Run: headless pygame with SDL's dummy video driver; simulated clock (each Clock.tick advances the game by its frame time, no real sleeping); random seed 0; keys injected as events and as key.get_pressed() state; no mouse input.
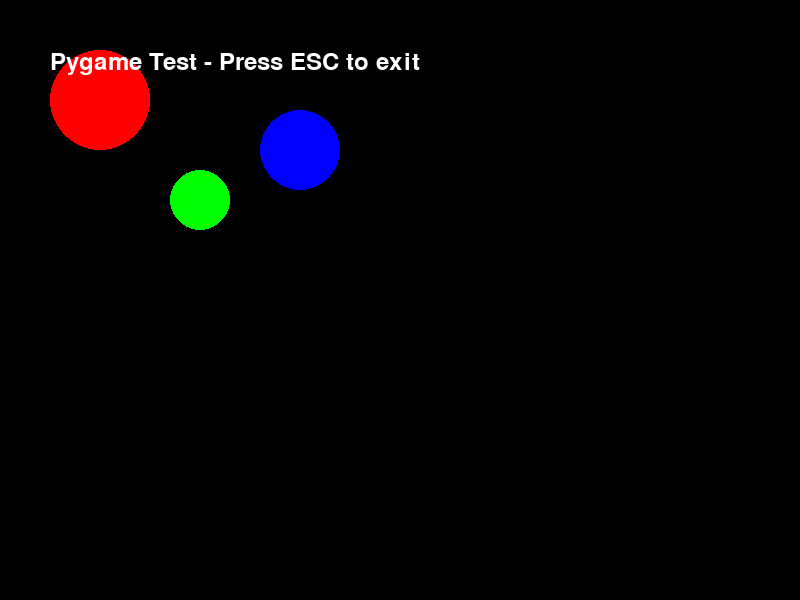
Frame 1 of 4 · flips 1–60 · no input
Frame 2 of 4 · flips 61–180 · tapped SPACE, RETURN · held RIGHT (→), D · screen unchanged from frame 1, image omitted
Frame 3 of 4 · flips 181–300 · held DOWN (↓), S · screen unchanged from frame 2, image omitted
Frame 4 of 4 · flips 301–420 · held LEFT (←), A, UP (↑), W · screen unchanged from frame 3, image omitted

The pygame program that drew these frames:

"""
Minimal pygame test to verify basic functionality
"""

import pygame
import sys

def minimal_test():
    """Test basic pygame functionality"""
    print("Initializing pygame...")
    pygame.init()
    
    print("Creating display...")
    screen = pygame.display.set_mode((800, 600))
    pygame.display.set_caption("Minimal Test")
    
    print("Setting up colors...")
    BLACK = (0, 0, 0)
    WHITE = (255, 255, 255)
    RED = (255, 0, 0)
    GREEN = (0, 255, 0)
    BLUE = (0, 0, 255)
    
    clock = pygame.time.Clock()
    running = True
    
    print("Starting game loop...")
    
    frame_count = 0
    while running and frame_count < 300:  # Run for 5 seconds at 60 FPS
        frame_count += 1
        
        # Handle events
        for event in pygame.event.get():
            if event.type == pygame.QUIT:
                running = False
            elif event.type == pygame.KEYDOWN:
                if event.key == pygame.K_ESCAPE:
                    running = False
        
        # Clear screen
        screen.fill(BLACK)
        
        # Draw some simple shapes
        pygame.draw.circle(screen, RED, (100, 100), 50)
        pygame.draw.circle(screen, GREEN, (200, 200), 30)
        pygame.draw.circle(screen, BLUE, (300, 150), 40)
        
        # Draw text
        font = pygame.font.Font(None, 36)
        text = font.render("Pygame Test - Press ESC to exit", True, WHITE)
        screen.blit(text, (50, 50))
        
        # Update display
        pygame.display.flip()
        
        # Control framerate
        clock.tick(60)
        
        # Print status every second
        if frame_count % 60 == 0:
            print(f"Frame {frame_count}: Pygame running normally")
    
    print("Cleaning up...")
    pygame.quit()
    print("Test completed successfully!")

if __name__ == "__main__":
    try:
        minimal_test()
    except Exception as e:
        print(f"Error during test: {e}")
        import traceback
        traceback.print_exc()
        sys.exit(1)
